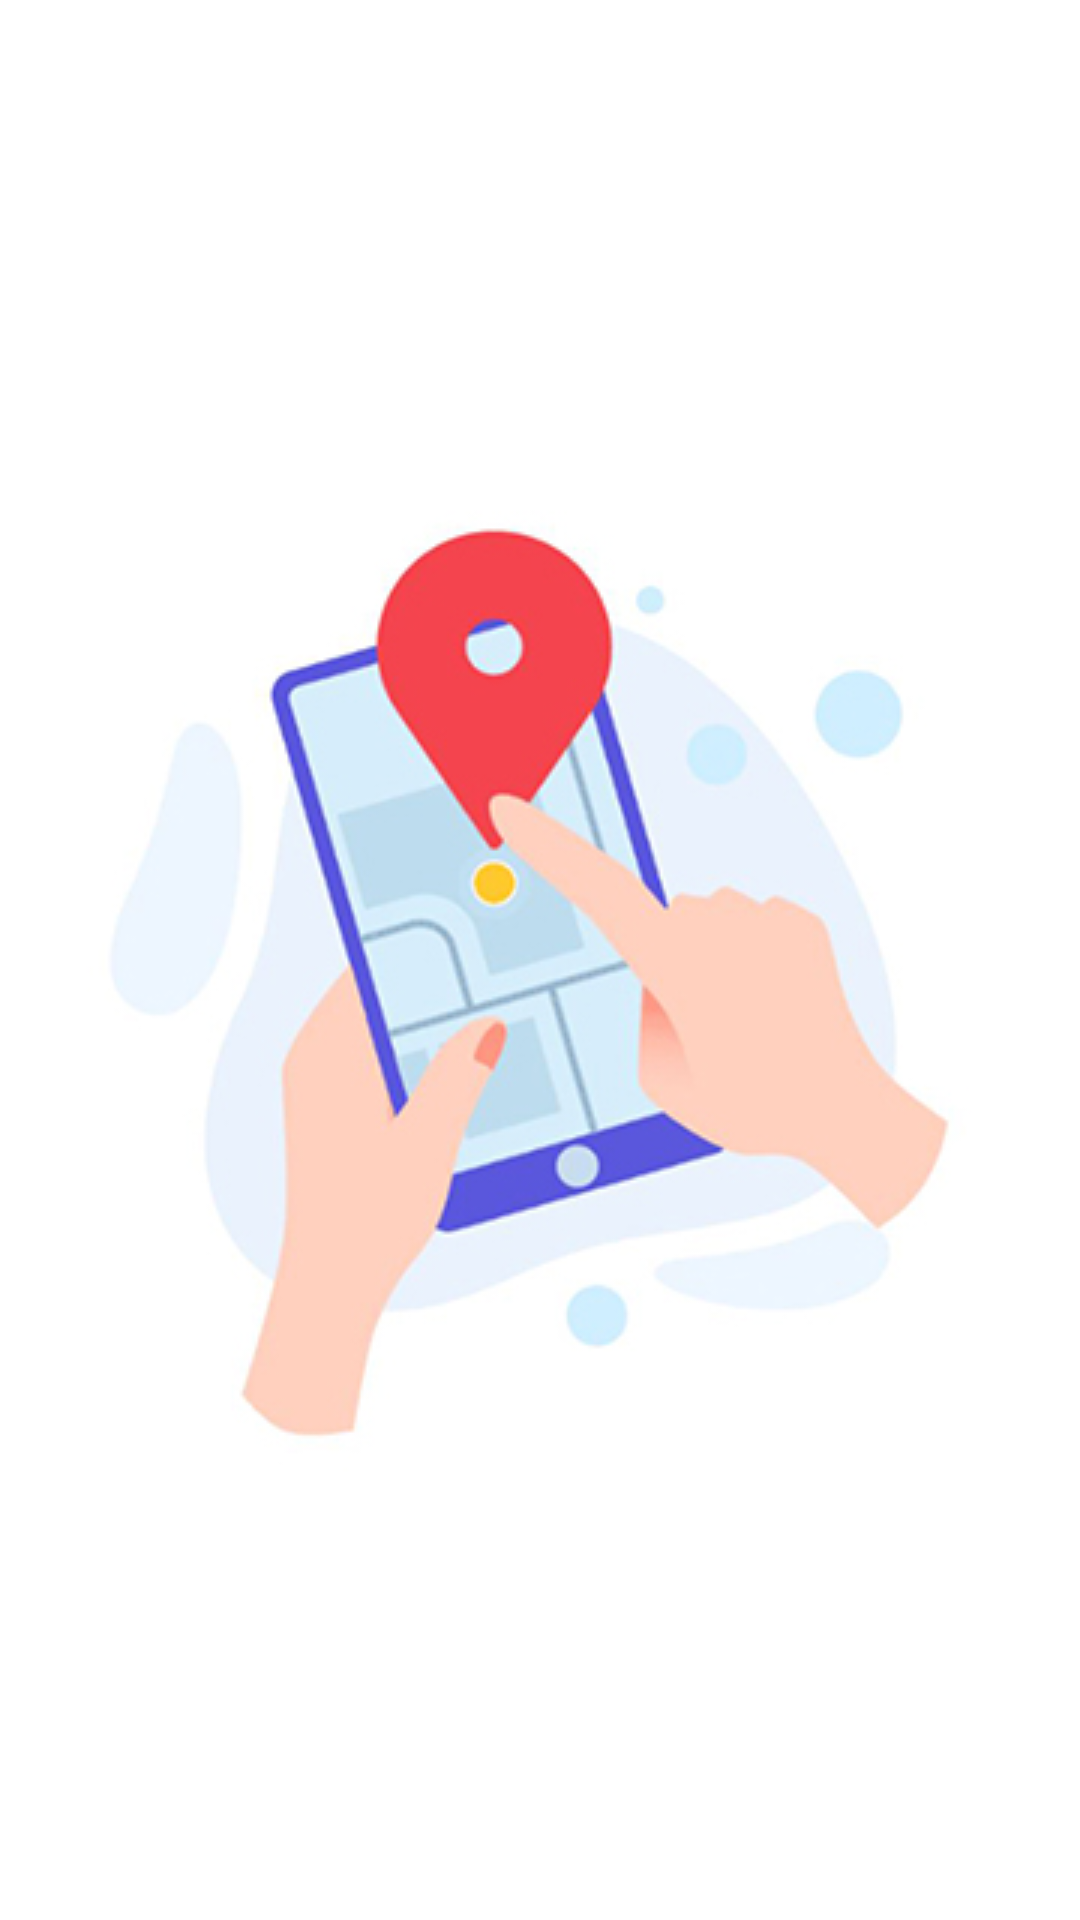

Write the Android layout XML for this screen, with the resource values it uses.
<!-- AndroidManifest.xml: application theme Theme.SplashScreenTheme -->
<!-- res/layout/custome_item_web_image.xml -->
<?xml version="1.0" encoding="utf-8"?>
<androidx.constraintlayout.widget.ConstraintLayout xmlns:android="http://schemas.android.com/apk/res/android"
    android:layout_width="wrap_content"
    android:layout_height="wrap_content"
    xmlns:app="http://schemas.android.com/apk/res-auto"
    android:padding="1dp"

    >

    <ImageView xmlns:android="http://schemas.android.com/apk/res/android"
        android:id="@+id/webImage_customItem"
        android:layout_width="118dp"
        android:layout_height="118dp"


android:scaleType="centerCrop"
        android:src="@drawable/defaul_image"
        app:layout_constraintTop_toTopOf="parent"
        app:layout_constraintBottom_toBottomOf="parent"
        app:layout_constraintLeft_toLeftOf="parent"
        app:layout_constraintRight_toRightOf="parent"

        >

    </ImageView>
</androidx.constraintlayout.widget.ConstraintLayout>
<!-- resources referenced by this layout -->
<resources>
  <style name="Theme.SplashScreenTheme" parent="Theme.MaterialComponents.Light.NoActionBar">
          <item name="android:statusBarColor">@color/white</item>
          <item name="android:windowBackground">@drawable/splash_drawable</item>
      </style>
  <color name="white">#FFFFFFFF</color>
  <!-- drawable splash_drawable (drawable) -->
  <?xml version="1.0" encoding="utf-8"?>
  <layer-list xmlns:android="http://schemas.android.com/apk/res/android">
  <item android:drawable="@color/white"/>
      <item android:drawable="@drawable/splash_gif_icon" android:gravity="center" />
  </layer-list>
  <!-- drawable splash_gif_icon: jpg bitmap (drawable, 62538 bytes) -->
</resources>
